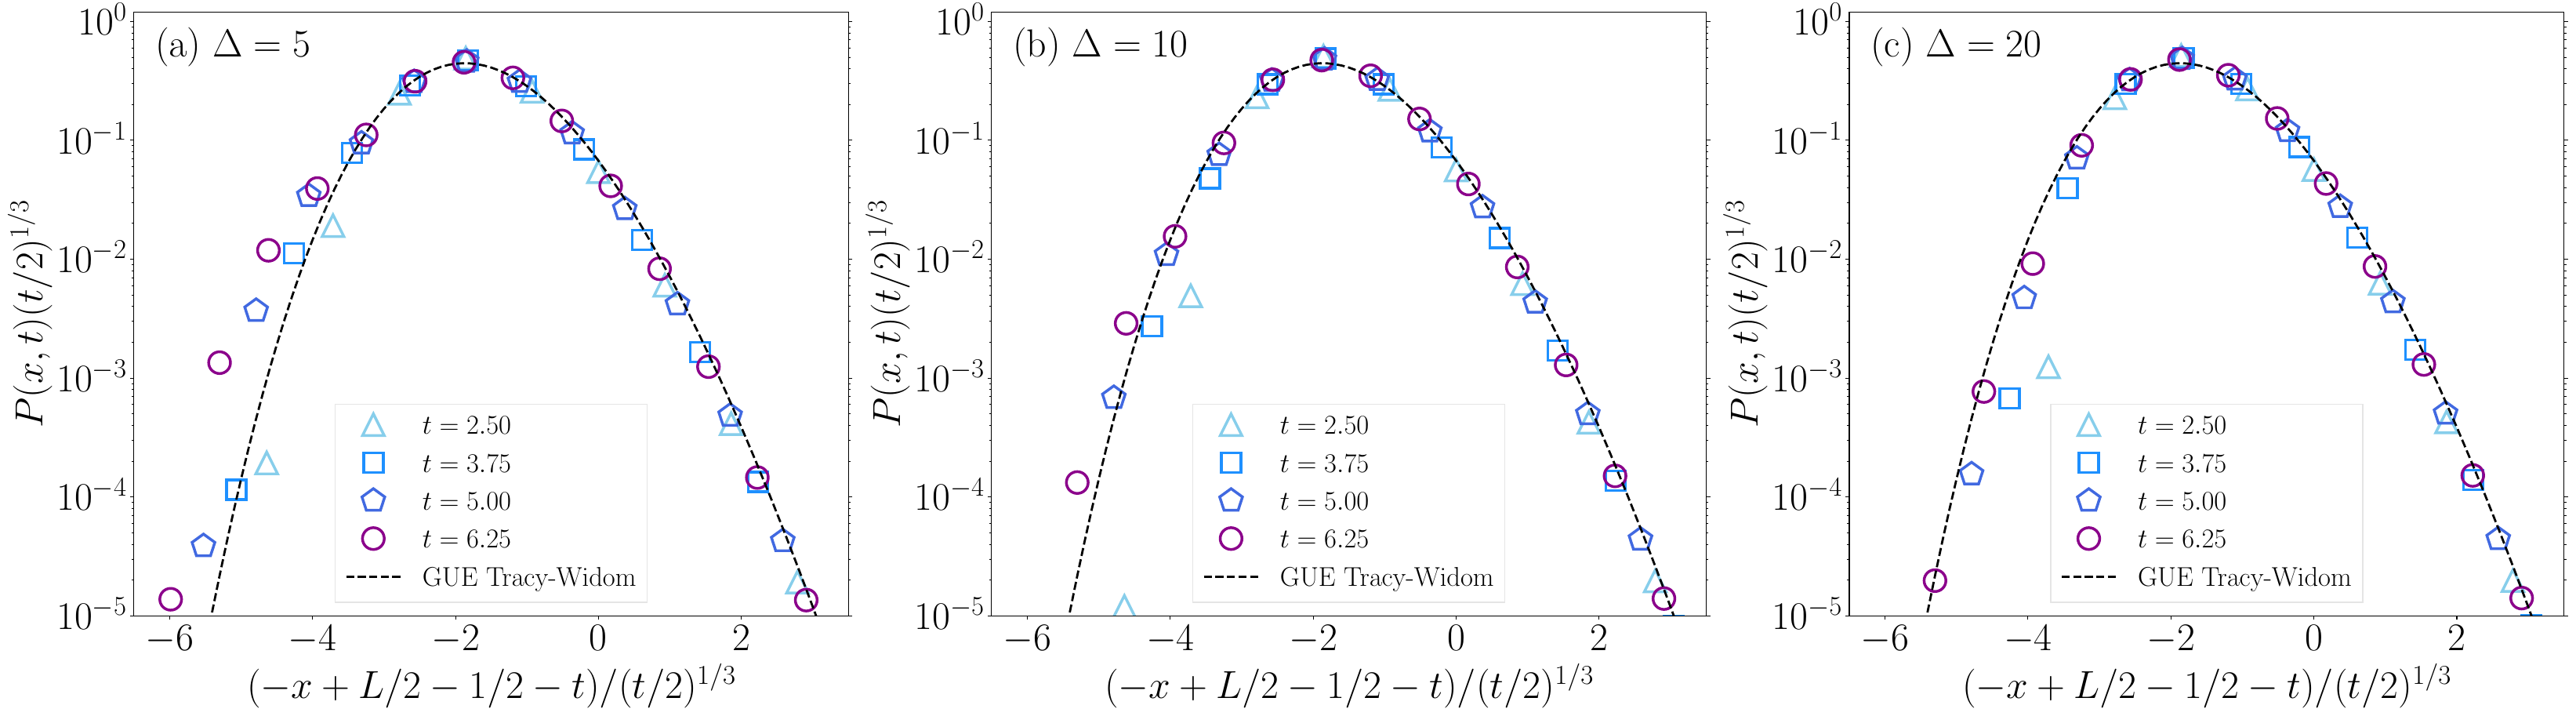

The Python source for this figure:
import matplotlib.pyplot as plt
from matplotlib import rc
import math
import numpy as np
rc('text', usetex=True)


plt.rcParams['font.family'] = 'Times New Roman'
plt.rcParams['font.size'] = 36

fig = plt.figure(figsize=(40,10))
fig.subplots_adjust(hspace=0.2)
ax1 = fig.add_subplot(1, 3, 3)
ax2 = fig.add_subplot(1, 3, 2)
ax3 = fig.add_subplot(1, 3, 1)



### Delta=20 ###
site1, Plmp1 = np.loadtxt("data/delta20/Plmp_200.txt", comments='!', unpack=True)
site2, Plmp2 = np.loadtxt("data/delta20/Plmp_300.txt", comments='!', unpack=True)
site3, Plmp3 = np.loadtxt("data/delta20/Plmp_400.txt", comments='!', unpack=True)
site4, Plmp4 = np.loadtxt("data/delta20/Plmp_500.txt", comments='!', unpack=True)
site5, gue1, gue2, gue3, gue4, gue5, gue6 = np.loadtxt("data/GUE.txt", comments='!', unpack=True)

ax1.text(-6.2,0.5,r"$ ({\rm c})~\Delta=20$")
ax1.set_xlim(-6.5,3.5)
ax1.set_ylim(0.00001,1.2)
ax1.set_yscale('log', base = 10)
ax1.set_xlabel(r"$ (-x + L/2 - 1/2 - t)/(t/2)^{1/3} $",labelpad = 5)
ax1.set_ylabel(r"$ P(x,t)(t/2)^{1/3} $")
ax1.tick_params(axis='y',which='both',left='on',right='on')
ax1.plot( (-site1[::1] + 49.5 - 2.50)/((2.50/2.0)**(1.0/3.0)),Plmp1[::1]*((2.50/2.0)**(1.0/3.0)), color="skyblue",marker='^',fillstyle = 'none',markeredgewidth=2.5,markersize=20.0,alpha=1,linestyle=' ',label=r"${ t=2.50 } $")
ax1.plot( (-site2[::1] + 49.5 - 3.75)/((3.75/2.0)**(1.0/3.0)),Plmp2[::1]*((3.75/2.0)**(1.0/3.0)), color="dodgerblue",marker='s',fillstyle = 'none',markeredgewidth=2.5,markersize=18.0,alpha=1,linestyle=' ',label=r"${ t=3.75 } $")
ax1.plot( (-site3[::1] + 49.5 - 5.00)/((5.00/2.0)**(1.0/3.0)),Plmp3[::1]*((5.00/2.0)**(1.0/3.0)), color="royalblue",marker='p',fillstyle = 'none',markeredgewidth=2.5,markersize=22.0,alpha=1,linestyle=' ',label=r"${ t=5.00 } $")
ax1.plot( (-site4[::1] + 49.5 - 6.25)/((6.25/2.0)**(1.0/3.0)),Plmp4[::1]*((6.25/2.0)**(1.0/3.0)), color="darkmagenta",marker='o',fillstyle = 'none',markeredgewidth=2.5,markersize=20.0,alpha=1,linestyle=' ',label=r"${ t=6.25 } $")
ax1.plot(site5[::1],gue1[::1], color="black",marker='none',fillstyle = 'none',linewidth=2.0,alpha=1.0,linestyle='--',label=r"${ \rm GUE ~Tracy \mathchar`- Widom } $")
ax1.legend(loc='lower center',fancybox=False,fontsize=25,ncol=1,framealpha=0.5)


### Delta=10 ###
site1, Plmp1 = np.loadtxt("data/delta10/Plmp_200.txt", comments='!', unpack=True)
site2, Plmp2 = np.loadtxt("data/delta10/Plmp_300.txt", comments='!', unpack=True)
site3, Plmp3 = np.loadtxt("data/delta10/Plmp_400.txt", comments='!', unpack=True)
site4, Plmp4 = np.loadtxt("data/delta10/Plmp_500.txt", comments='!', unpack=True)
site5, gue1, gue2, gue3, gue4, gue5, gue6 = np.loadtxt("data/GUE.txt", comments='!', unpack=True)

ax2.text(-6.2,0.5,r"$ ({\rm b})~\Delta=10$")
ax2.set_xlim(-6.5,3.5)
ax2.set_ylim(0.00001,1.2)
ax2.set_yscale('log', base = 10)
ax2.set_xlabel(r"$ (-x + L/2 - 1/2 - t)/(t/2)^{1/3} $",labelpad = 5)
ax2.set_ylabel(r"$ P(x,t)(t/2)^{1/3} $")
ax2.tick_params(axis='y',which='both',left='on',right='on')
ax2.plot( (-site1[::1] + 49.5 - 2.50)/((2.50/2.0)**(1.0/3.0)),Plmp1[::1]*((2.50/2.0)**(1.0/3.0)), color="skyblue",marker='^',fillstyle = 'none',markeredgewidth=2.5,markersize=20.0,alpha=1,linestyle=' ',label=r"${ t=2.50 } $")
ax2.plot( (-site2[::1] + 49.5 - 3.75)/((3.75/2.0)**(1.0/3.0)),Plmp2[::1]*((3.75/2.0)**(1.0/3.0)), color="dodgerblue",marker='s',fillstyle = 'none',markeredgewidth=2.5,markersize=18.0,alpha=1,linestyle=' ',label=r"${ t=3.75 } $")
ax2.plot( (-site3[::1] + 49.5 - 5.00)/((5.00/2.0)**(1.0/3.0)),Plmp3[::1]*((5.00/2.0)**(1.0/3.0)), color="royalblue",marker='p',fillstyle = 'none',markeredgewidth=2.5,markersize=22.0,alpha=1,linestyle=' ',label=r"${ t=5.00 } $")
ax2.plot( (-site4[::1] + 49.5 - 6.25)/((6.25/2.0)**(1.0/3.0)),Plmp4[::1]*((6.25/2.0)**(1.0/3.0)), color="darkmagenta",marker='o',fillstyle = 'none',markeredgewidth=2.5,markersize=20.0,alpha=1,linestyle=' ',label=r"${ t=6.25 } $")
ax2.plot(site5[::1],gue1[::1], color="black",marker='none',fillstyle = 'none',linewidth=2.0,alpha=1.0,linestyle='--',label=r"${ \rm GUE~Tracy \mathchar`- Widom } $")
ax2.legend(loc='lower center',fancybox=False,fontsize=25,ncol=1,framealpha=0.5)


### Delta=5 ###
site1, Plmp1 = np.loadtxt("data/delta5/Plmp_200.txt", comments='!', unpack=True)
site2, Plmp2 = np.loadtxt("data/delta5/Plmp_300.txt", comments='!', unpack=True)
site3, Plmp3 = np.loadtxt("data/delta5/Plmp_400.txt", comments='!', unpack=True)
site4, Plmp4 = np.loadtxt("data/delta5/Plmp_500.txt", comments='!', unpack=True)
site5, gue1, gue2, gue3, gue4, gue5, gue6 = np.loadtxt("data/GUE.txt", comments='!', unpack=True)

ax3.text(-6.2,0.5,r"$ ({\rm a})~\Delta=5$")
ax3.set_xlim(-6.5,3.5)
ax3.set_ylim(0.00001,1.2)
ax3.set_yscale('log', base = 10)
ax3.set_xlabel(r"$ (-x + L/2 - 1/2 - t)/(t/2)^{1/3} $",labelpad = 5)
ax3.set_ylabel(r"$ P(x,t)(t/2)^{1/3} $")
ax3.tick_params(axis='y',which='both',left='on',right='on')
ax3.plot( (-site1[::1] + 49.5 - 2.50)/((2.50/2.0)**(1.0/3.0)),Plmp1[::1]*((2.50/2.0)**(1.0/3.0)), color="skyblue",marker='^',fillstyle = 'none',markeredgewidth=2.5,markersize=20.0,alpha=1,linestyle=' ',label=r"${ t=2.50 } $")
ax3.plot( (-site2[::1] + 49.5 - 3.75)/((3.75/2.0)**(1.0/3.0)),Plmp2[::1]*((3.75/2.0)**(1.0/3.0)), color="dodgerblue",marker='s',fillstyle = 'none',markeredgewidth=2.5,markersize=18.0,alpha=1,linestyle=' ',label=r"${ t=3.75 } $")
ax3.plot( (-site3[::1] + 49.5 - 5.00)/((5.00/2.0)**(1.0/3.0)),Plmp3[::1]*((5.00/2.0)**(1.0/3.0)), color="royalblue",marker='p',fillstyle = 'none',markeredgewidth=2.5,markersize=22.0,alpha=1,linestyle=' ',label=r"${ t=5.00 } $")
ax3.plot( (-site4[::1] + 49.5 - 6.25)/((6.25/2.0)**(1.0/3.0)),Plmp4[::1]*((6.25/2.0)**(1.0/3.0)), color="darkmagenta",marker='o',fillstyle = 'none',markeredgewidth=2.5,markersize=20.0,alpha=1,linestyle=' ',label=r"${ t=6.25 } $")
ax3.plot(site5[::1],gue1[::1], color="black",marker='none',fillstyle = 'none',linewidth=2.0,alpha=1.0,linestyle='--',label=r"${ \rm GUE ~Tracy \mathchar`- Widom } $")
ax3.legend(loc='lower center',fancybox=False,fontsize=25,ncol=1,framealpha=0.5)

plt.savefig("fig2.pdf",bbox_inches='tight')

